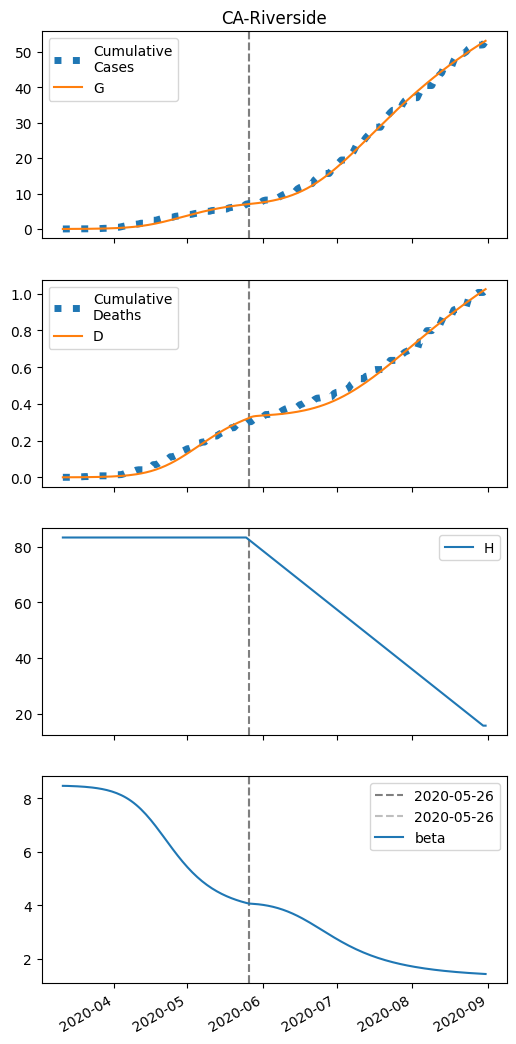

The table this chart was drawn from, first rows:
series, 2020-03-11, 2020-03-12, 2020-03-13, 2020-03-14, 2020-03-15, 2020-03-16, 2020-03-17, 2020-03-18, 2020-03-19, 2020-03-20, 2020-03-21, 2020-03-22, 2020-03-23, 2020-03-24, 2020-03-25, 2020-03-26, 2020-03-27, 2020-03-28, 2020-03-29, 2020-03-30, 2020-03-31, 2020-04-01, 2020-04-02
S, 100628, 100626, 100623, 100620, 100617, 100614, 100610, 100605, 100600, 100594, 100587, 100580, 100571, 100561, 100550, 100537, 100522, 100505, 100487, 100465, 100441, 100414, 100383
I, 6.0, 6.853, 7.826, 8.936, 10.2, 11.65, 13.29, 15.17, 17.31, 19.74, 22.51, 25.65, 29.23, 33.29, 37.9, 43.11, 49.02, 55.7, 63.23, 71.72, 81.27, 91.98, 104
IH, 0.0, 0.8305, 1.348, 1.731, 2.069, 2.407, 2.769, 3.171, 3.624, 4.137, 4.721, 5.384, 6.139, 6.997, 7.971, 9.077, 10.33, 11.75, 13.36, 15.17, 17.22, 19.53, 22.12
IN, 0.3846, 0.7116, 1.044, 1.389, 1.754, 2.145, 2.57, 3.037, 3.554, 4.131, 4.777, 5.504, 6.323, 7.249, 8.296, 9.482, 10.82, 12.34, 14.06, 16.01, 18.21, 20.69, 23.48
D, 0.01, 0.01, 0.04179, 0.09338, 0.1596, 0.2388, 0.331, 0.4369, 0.5583, 0.697, 0.8554, 1.036, 1.242, 1.477, 1.745, 2.05, 2.397, 2.793, 3.243, 3.754, 4.335, 4.994, 5.741
R, 0.0, 0.05764, 0.5638, 1.369, 2.41, 3.668, 5.147, 6.864, 8.845, 11.12, 13.73, 16.72, 20.13, 24.03, 28.48, 33.56, 39.35, 45.94, 53.45, 61.98, 71.68, 82.69, 95.19
G, 6.0, 8.068, 10.43, 13.12, 16.2, 19.71, 23.72, 28.28, 33.49, 39.43, 46.19, 53.9, 62.67, 72.65, 84, 96.89, 111.5, 128.1, 147, 168.2, 192.3, 219.5, 250.1
H, 83301, 83301, 83301, 83301, 83301, 83301, 83301, 83301, 83301, 83301, 83301, 83301, 83301, 83301, 83301, 83301, 83301, 83301, 83301, 83301, 83301, 83301, 83301
beta, 8.461, 8.461, 8.459, 8.456, 8.452, 8.448, 8.443, 8.438, 8.432, 8.425, 8.418, 8.409, 8.399, 8.387, 8.375, 8.36, 8.343, 8.325, 8.304, 8.28, 8.253, 8.223, 8.189
